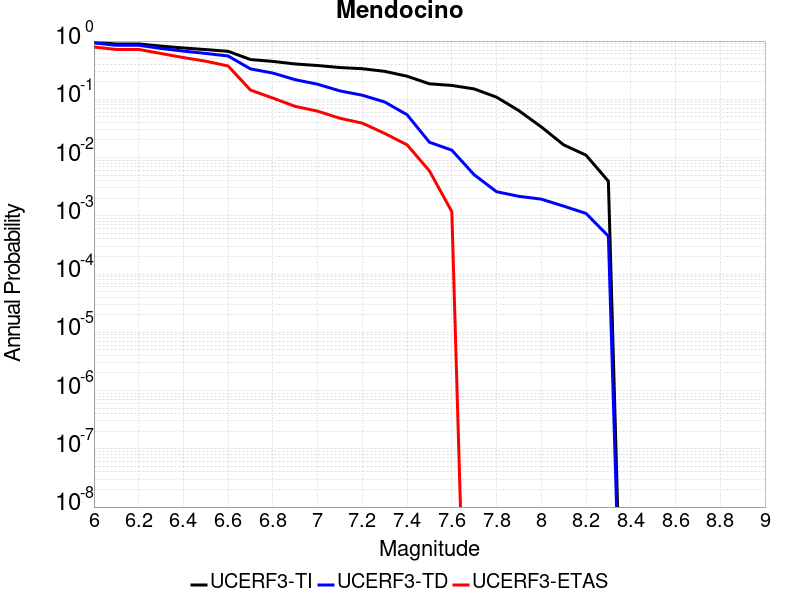

The file beside this chart, header and first rows:
Magnitude, UCERF3-TI Prob, UCERF3-TD Prob, UCERF3-ETAS Prob
6.0, 0.9445, 0.9291, 0.7898
6.1, 0.8913, 0.8461, 0.7178
6.2, 0.8913, 0.8461, 0.7178
6.3, 0.8192, 0.7461, 0.6116
6.4, 0.7609, 0.6725, 0.5207
6.5, 0.714, 0.6128, 0.451
6.6, 0.6662, 0.5541, 0.3731
6.7, 0.4817, 0.3326, 0.144
6.8, 0.4474, 0.2822, 0.1051
6.9, 0.4043, 0.217, 0.07556
7.0, 0.3802, 0.1816, 0.06257
7.1, 0.351, 0.1394, 0.04723
7.2, 0.3352, 0.1176, 0.03896
7.3, 0.3019, 0.08996, 0.02597
7.4, 0.2491, 0.05437, 0.01653
7.5, 0.1846, 0.01833, 0.005903
7.6, 0.173, 0.01339, 0.001181
7.7, 0.1508, 0.005072, 0.0
7.8, 0.1089, 0.002592, 0.0
7.9, 0.06383, 0.002161, 0.0
8.0, 0.03362, 0.001933, 0.0
8.1, 0.01652, 0.001467, 0.0
8.2, 0.011, 0.0011, 0.0
8.3, 0.003925, 4.4703513E-4, 0.0
